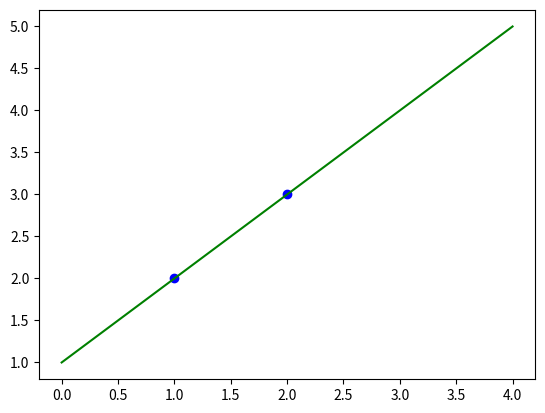

Generate this figure with matplotlib:
# Linear Model : OK
# MLP (1, 1)   : OK

import matplotlib.pyplot as plt
import numpy as np


#recuperer les poids
w1 = 1	#biais
w2 = 1

#datas des points a tester
X = np.array([ [1], [2] ])
Y = np.array([ 2, 3])

#droite à tracer
x = np.linspace(0, 4, 100)
y = 1 * w1 + x * w2

#affichage
plt.plot(x, y, color="green")
plt.scatter(X, Y, color='blue')
plt.show()
plt.clf()
